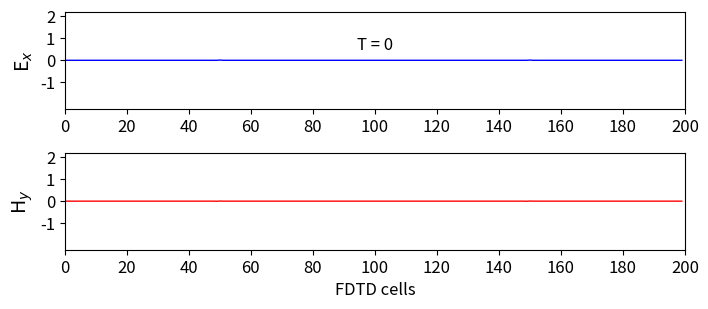
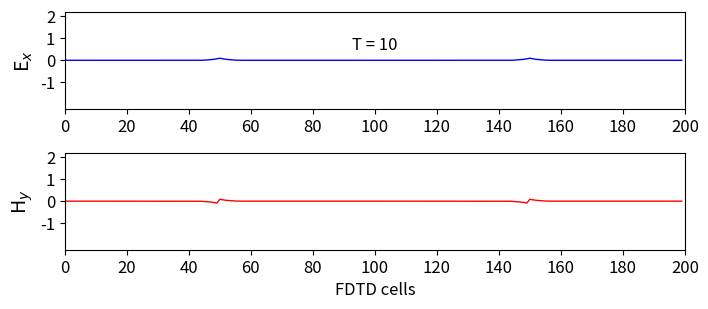
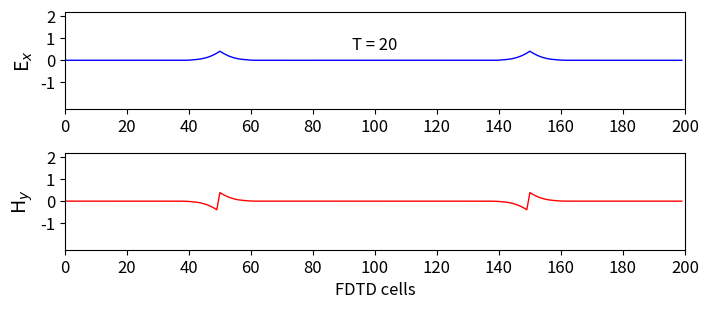
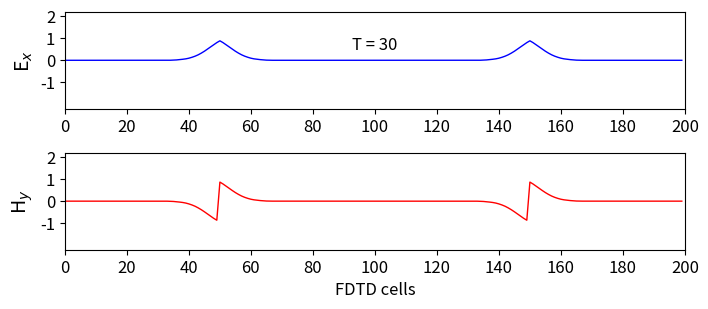
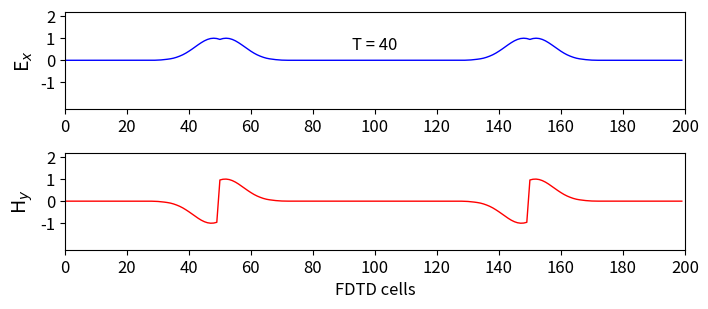
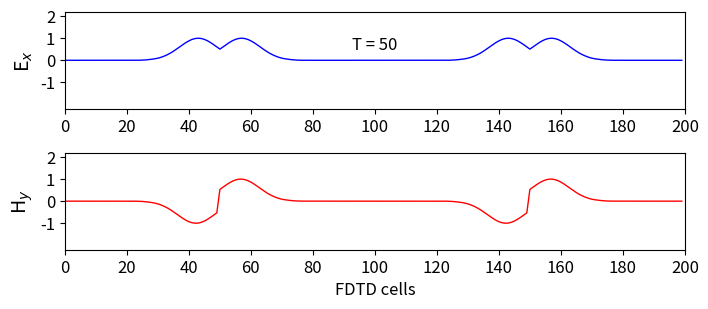
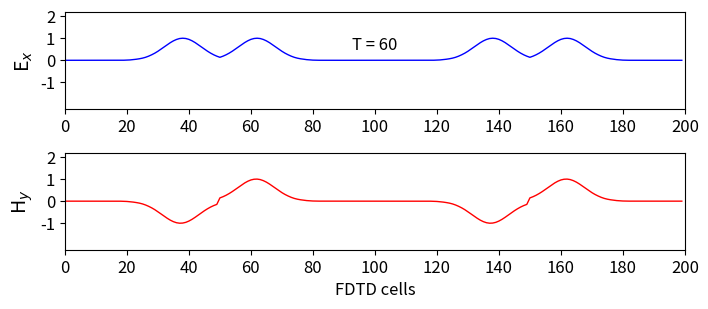
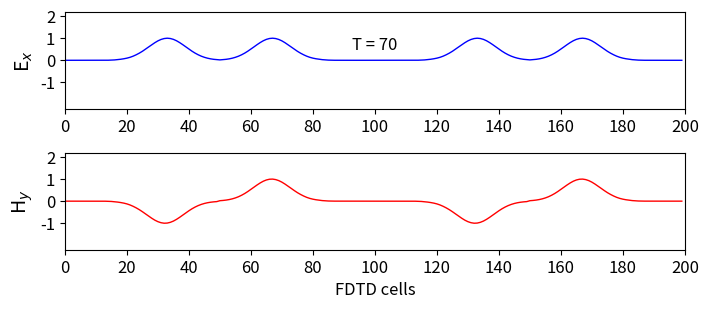
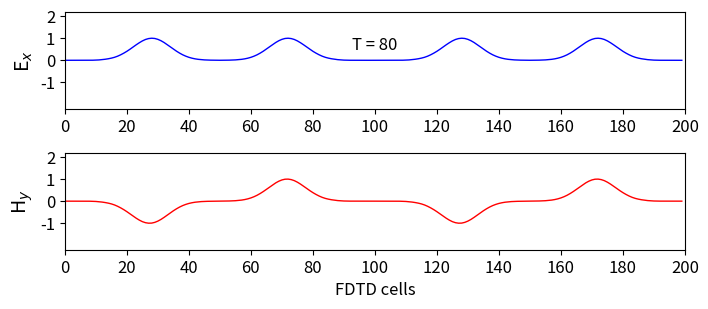
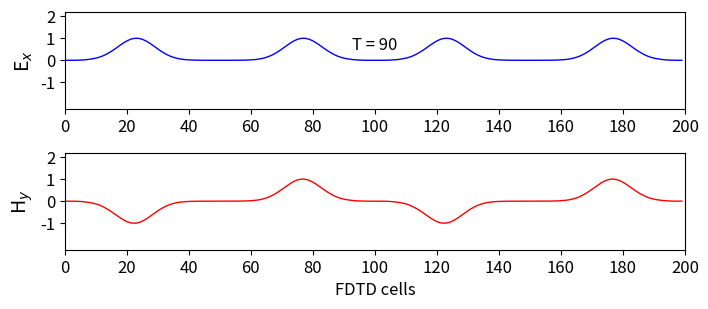
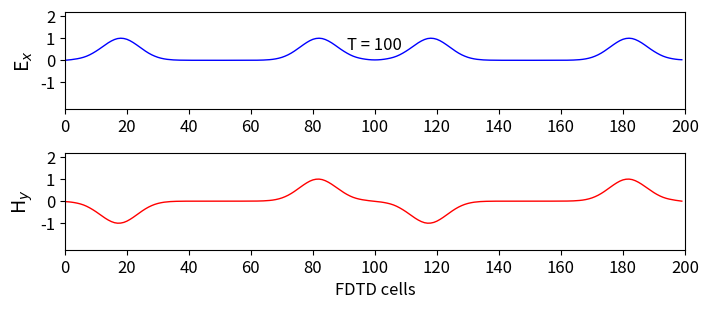
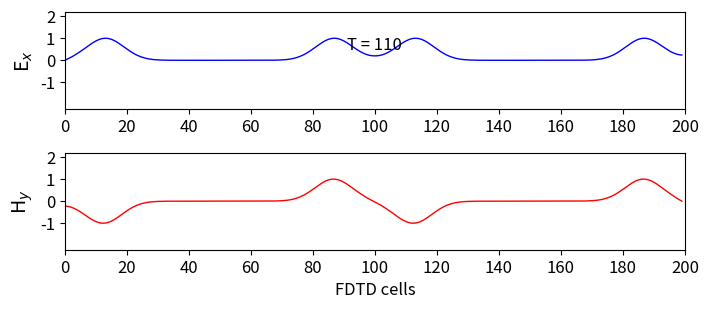
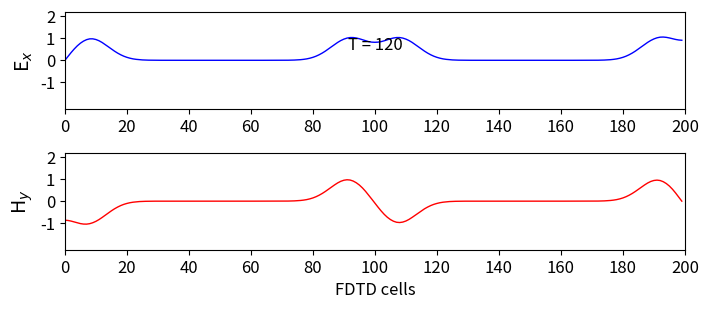
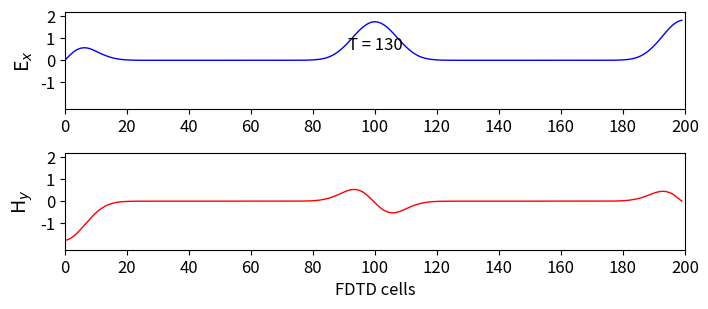
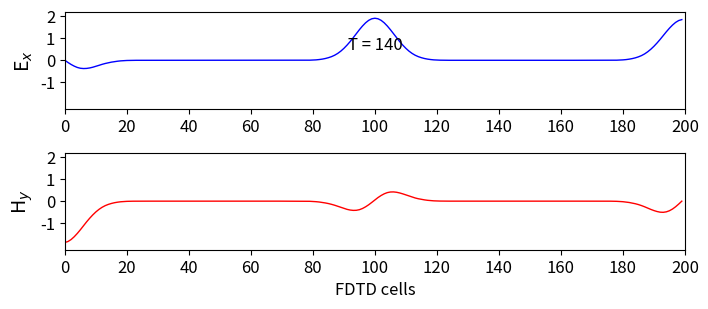
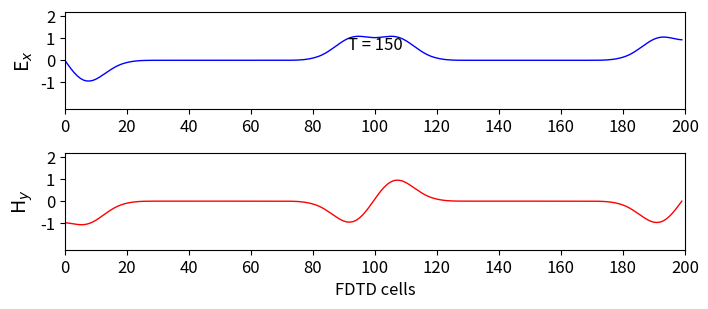

The script that saved these images, in order:
# FDTD-1D with two E-field sources
# Faris Abualnaja
# 2024-08-02

# Imports
import numpy as np
import matplotlib.pyplot as plt
from matplotlib.animation import PillowWriter

# Define Constants

# Size of simulation domain in space and time
k_max       = 200              # 200 cells
n_max       = 800              # 800 time stamps
k_source    = int(k_max/2)     # Location of source in space (half way)

# Constants
mu_0    = 1.25663706e-6         # Permeability of free space (magnetic constant)
eps_0   = 8.85418782e-12        # Permitivitty of free space (electric constant)
c_0     = 1/np.sqrt(mu_0*eps_0) # Speed of light in a vacuum (2.99792458e8)

# Define our electric and magnetic fields (wave propagates in y-direction)
Ex = np.zeros(k_max) # Electric field propagating in the x-direction
Hz = np.zeros(k_max) # Magnetic field propagating in the z-direction

# Electric and magnetic field source
def Source_Function(t):
    # Source parameters: t is an integer, the time step
    spread  = 12       # Width (300 time steps) of Gaussian pulse
    t_0     = spread*3 # Delay (offset of Gaussian pulse)

    # Function returns a Gaussian pulse
    return np.exp(-0.5 * ((t_0 - t) / spread) ** 2)

# Setting up figure
fig = plt.figure(figsize=(8,3.5))

# Setting up animation
metadata    = dict(title='FDTD-1D Simulation', artist='Faris-Abualnaja')
writer      = PillowWriter(fps=15, metadata=metadata)

# Simulation and animation creation loop
with writer.saving(fig, 'FDTD-1D-1b-ii.gif', 100):
    # Time loop
    for n in range(n_max):

        # Update electric field
        for k in range(1, k_max):
            Ex[k] = Ex[k] + 0.5*(Hz[k-1] - Hz[k])

        # Electric field sources
        pulse = Source_Function(n)
        # Electric field source 1
        Ex[k_source + 50] = pulse
        # Electric field source 2
        Ex[k_source - 50] = pulse

        # Update magnetic field
        for k in range(k_max-1):
            Hz[k] = Hz[k] + 0.5*(Ex[k] - Ex[k+1])

        # Plotting
        if n % 10 == 0: # Frame rate
            plt.rcParams['font.size'] = 12
            # Plot the E-field
            plt.subplot(211)
            plt.plot(Ex, color='b', linewidth=1)
            # Plot parameters
            plt.ylabel('E$_x$', fontsize='14')
            plt.xticks(np.arange(0, 201, step=20))
            plt.xlim(0, 200)
            plt.yticks(np.arange(-1, 2.2, step=1))
            plt.ylim(-2.2, 2.2)
            plt.text(100, 0.5, 'T = {}'.format(n),
            horizontalalignment='center')
            
            # Plot H-field
            plt.subplot(212)
            plt.plot(Hz, color='r', linewidth=1)
            #Plot parameters
            plt.ylabel('H$_y$', fontsize='14')
            plt.xlabel('FDTD cells')
            plt.xticks(np.arange(0, 201, step=20))
            plt.xlim(0, 200)
            plt.yticks(np.arange(-1, 2.2, step=1))
            plt.ylim(-2.2, 2.2)
            plt.subplots_adjust(bottom=0.2, hspace=0.45)
            
            # Capture the plot for creating gif
            writer.grab_frame()
            # Clear figure for next capture
            plt.clf()
